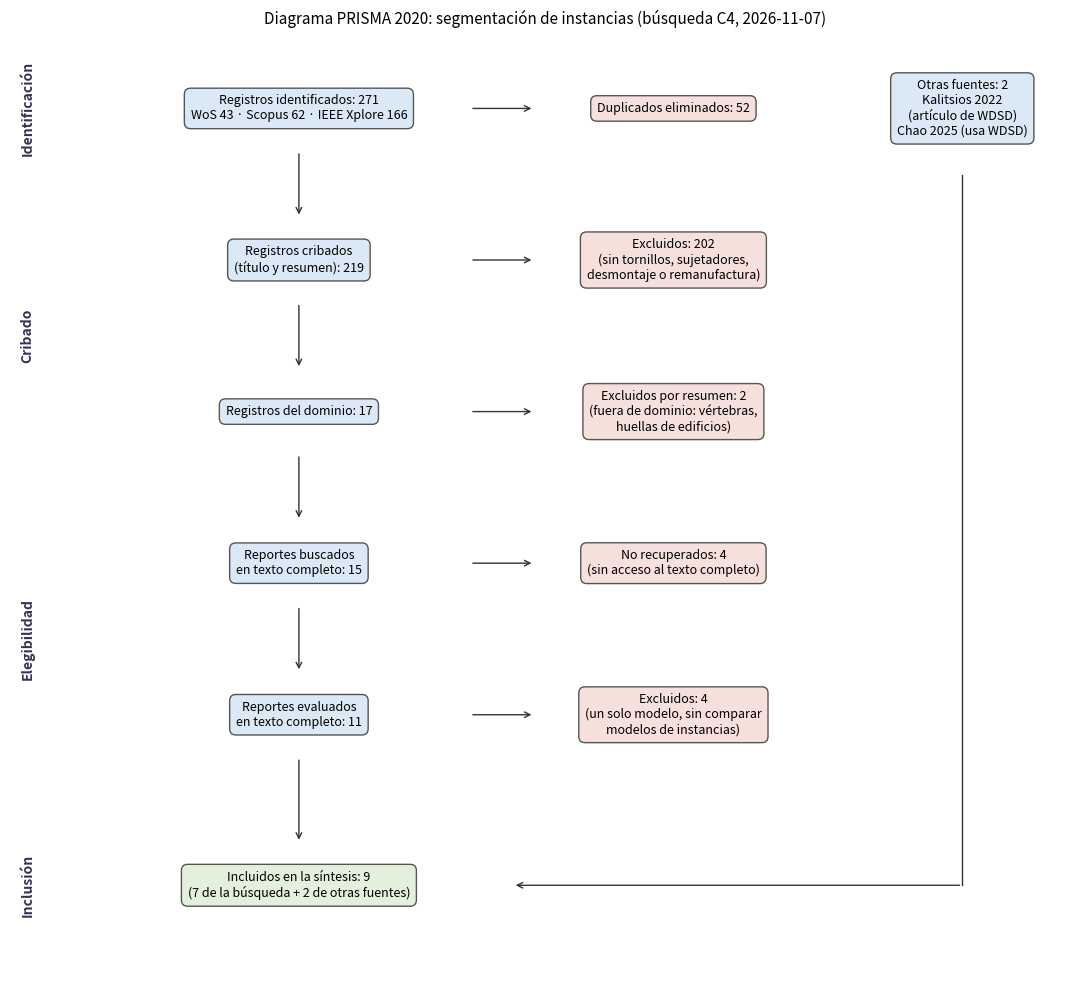

The matplotlib source for this figure:
# Diagrama PRISMA 2020 de la revisión de segmentación de instancias (búsqueda C4, 2026-11-07).
# Se puede pegar como celda del notebook (sección 3.1). Requiere solo matplotlib.
import matplotlib.pyplot as plt

AZUL, ROJO, VERDE = '#dbe9f6', '#f6e0db', '#e3f1dc'
fig, ax = plt.subplots(figsize=(11, 10))
ax.axis('off'); ax.set_xlim(0, 1); ax.set_ylim(0, 1)

def caja(x, y, texto, color):
    ax.text(x, y, texto, ha='center', va='center', fontsize=9,
            bbox=dict(boxstyle='round,pad=0.5', fc=color, ec='#555'))

def flecha(x0, y0, x1, y1):
    ax.annotate('', xy=(x1, y1), xytext=(x0, y0), arrowprops=dict(arrowstyle='->', color='#333'))

# Columna izquierda: bases de datos. Columna derecha: excluidos. Extremo derecho: otras fuentes.
filas = [0.92, 0.76, 0.60, 0.44, 0.28, 0.10]
caja(0.27, filas[0], 'Registros identificados: 271\nWoS 43 · Scopus 62 · IEEE Xplore 166', AZUL)
caja(0.62, filas[0], 'Duplicados eliminados: 52', ROJO)
caja(0.27, filas[1], 'Registros cribados\n(título y resumen): 219', AZUL)
caja(0.62, filas[1], 'Excluidos: 202\n(sin tornillos, sujetadores,\ndesmontaje o remanufactura)', ROJO)
caja(0.27, filas[2], 'Registros del dominio: 17', AZUL)
caja(0.62, filas[2], 'Excluidos por resumen: 2\n(fuera de dominio: vértebras,\nhuellas de edificios)', ROJO)
caja(0.27, filas[3], 'Reportes buscados\nen texto completo: 15', AZUL)
caja(0.62, filas[3], 'No recuperados: 4\n(sin acceso al texto completo)', ROJO)
caja(0.27, filas[4], 'Reportes evaluados\nen texto completo: 11', AZUL)
caja(0.62, filas[4], 'Excluidos: 4\n(un solo modelo, sin comparar\nmodelos de instancias)', ROJO)
caja(0.27, filas[5], 'Incluidos en la síntesis: 9\n(7 de la búsqueda + 2 de otras fuentes)', VERDE)
caja(0.89, filas[0], 'Otras fuentes: 2\nKalitsios 2022\n(artículo de WDSD)\nChao 2025 (usa WDSD)', AZUL)

for i in range(len(filas) - 1):
    flecha(0.27, filas[i] - 0.045, 0.27, filas[i + 1] + 0.045)
    flecha(0.43, filas[i], 0.49, filas[i])
ax.plot([0.89, 0.89], [filas[0] - 0.07, filas[5]], color='#333', lw=1)
flecha(0.89, filas[5], 0.47, filas[5])
for y, t in zip([0.92, 0.68, 0.36, 0.10], ['Identificación', 'Cribado', 'Elegibilidad', 'Inclusión']):
    ax.text(0.01, y, t, rotation=90, va='center', fontsize=10, weight='bold', color='#335')
ax.set_title('Diagrama PRISMA 2020: segmentación de instancias (búsqueda C4, 2026-11-07)', fontsize=11)
plt.tight_layout()
plt.savefig('prisma_instancias.png', dpi=200, bbox_inches='tight')
plt.show()
